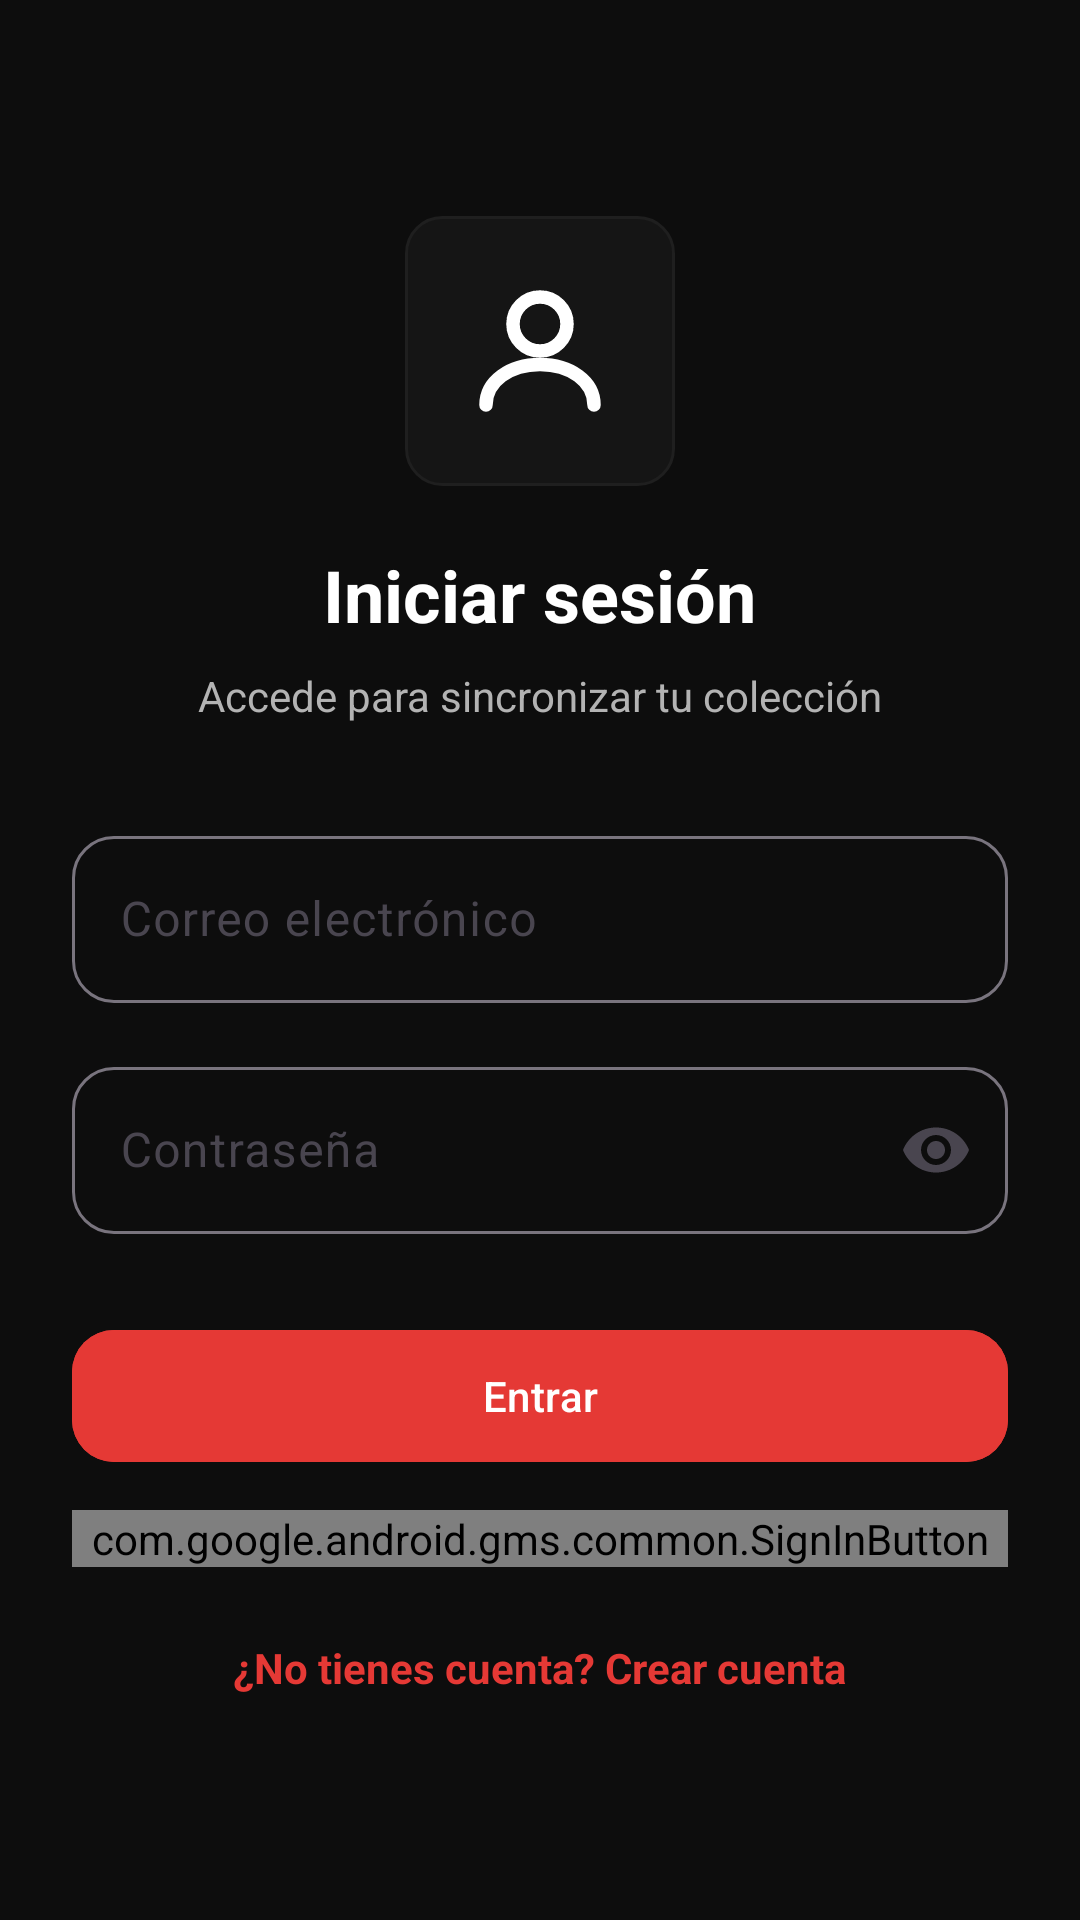

Here is an Android app screen rendered from its layout file. Give the layout XML and the strings, colors and styles it references.
<!-- AndroidManifest.xml: application theme Theme.HotWheelsCollector -->
<!-- res/layout/fragment_login.xml -->
<?xml version="1.0" encoding="utf-8"?>
<ScrollView xmlns:android="http://schemas.android.com/apk/res/android"
    xmlns:app="http://schemas.android.com/apk/res-auto"
    android:layout_width="match_parent"
    android:layout_height="match_parent"
    android:background="@drawable/overlay_gradient">

    <LinearLayout
        android:layout_width="match_parent"
        android:layout_height="wrap_content"
        android:orientation="vertical"
        android:padding="24dp"
        android:gravity="center_horizontal">

        
        <ImageView
            android:layout_width="90dp"
            android:layout_height="90dp"
            android:layout_marginTop="48dp"
            android:src="@drawable/ic_profile"
            android:background="@drawable/bg_card"
            android:padding="18dp"/>

        
        <TextView
            android:layout_width="wrap_content"
            android:layout_height="wrap_content"
            android:text="Iniciar sesión"
            android:textColor="@color/text_primary"
            android:textSize="24sp"
            android:textStyle="bold"
            android:layout_marginTop="20dp"/>

        
        <TextView
            android:layout_width="wrap_content"
            android:layout_height="wrap_content"
            android:text="Accede para sincronizar tu colección"
            android:textColor="@color/text_secondary"
            android:textSize="14sp"
            android:layout_marginTop="8dp"/>

        
        <com.google.android.material.textfield.TextInputLayout
            android:layout_width="match_parent"
            android:layout_height="wrap_content"
            android:layout_marginTop="32dp"
            android:hint="Correo electrónico"
            app:boxCornerRadiusTopStart="14dp"
            app:boxCornerRadiusTopEnd="14dp"
            app:boxCornerRadiusBottomStart="14dp"
            app:boxCornerRadiusBottomEnd="14dp">

            <com.google.android.material.textfield.TextInputEditText
                android:id="@+id/etEmail"
                android:layout_width="match_parent"
                android:layout_height="wrap_content"
                android:inputType="textEmailAddress"/>
        </com.google.android.material.textfield.TextInputLayout>

        
        <com.google.android.material.textfield.TextInputLayout
            android:layout_width="match_parent"
            android:layout_height="wrap_content"
            android:layout_marginTop="16dp"
            android:hint="Contraseña"
            app:endIconMode="password_toggle"
            app:boxCornerRadiusTopStart="14dp"
            app:boxCornerRadiusTopEnd="14dp"
            app:boxCornerRadiusBottomStart="14dp"
            app:boxCornerRadiusBottomEnd="14dp">

            <com.google.android.material.textfield.TextInputEditText
                android:id="@+id/etPassword"
                android:layout_width="match_parent"
                android:layout_height="wrap_content"
                android:inputType="textPassword"/>
        </com.google.android.material.textfield.TextInputLayout>

        
        <com.google.android.material.button.MaterialButton
            android:id="@+id/btnDoLogin"
            android:layout_width="match_parent"
            android:layout_height="52dp"
            android:layout_marginTop="28dp"
            android:text="Entrar"
            android:textAllCaps="false"
            android:textColor="@android:color/white"
            android:backgroundTint="@color/primary"
            app:cornerRadius="14dp"/>

        <com.google.android.gms.common.SignInButton
            android:id="@+id/btnGoogleLogin"
            android:layout_width="match_parent"
            android:layout_height="wrap_content"
            android:layout_marginTop="12dp"/>

        
        <TextView
            android:id="@+id/tvGoRegister"
            android:layout_width="wrap_content"
            android:layout_height="wrap_content"
            android:text="¿No tienes cuenta? Crear cuenta"
            android:textColor="@color/primary"
            android:textStyle="bold"
            android:textSize="14sp"
            android:layout_marginTop="24dp"/>

    </LinearLayout>

</ScrollView>
<!-- resources referenced by this layout -->
<resources>
  <color name="primary">#E53935</color>
  <color name="text_primary">#FFFFFF</color>
  <color name="text_secondary">#B3B3B3</color>
  <!-- drawable bg_card (drawable) -->
  <?xml version="1.0" encoding="utf-8"?>
  <shape xmlns:android="http://schemas.android.com/apk/res/android">
  
      <solid android:color="@color/background_secondary"/>
  
      <corners android:radius="12dp"/>
  
      <stroke
          android:width="1dp"
          android:color="@color/background_input"/>
  
  </shape>
  <!-- drawable ic_profile (drawable) -->
  <vector xmlns:android="http://schemas.android.com/apk/res/android"
      android:width="24dp"
      android:height="24dp"
      android:viewportWidth="24"
      android:viewportHeight="24">
      <path
          android:pathData="M12,8m-4,0a4,4 0,1 1,8 0a4,4 0,1 1,-8 0"
          android:strokeWidth="2"
          android:fillColor="#00000000"
          android:strokeColor="@color/text_primary"/>
      <path
          android:pathData="M4,20C4,16.5 7.5,14 12,14C16.5,14 20,16.5 20,20"
          android:strokeWidth="2"
          android:fillColor="#00000000"
          android:strokeColor="@color/text_primary"
          android:strokeLineCap="round"/>
  </vector>
  <style name="Theme.HotWheelsCollector" parent="Theme.Material3.DayNight.NoActionBar">
  
          
          <item name="colorPrimary">@color/primary</item>
          <item name="colorOnPrimary">@color/text_primary</item>
          <item name="colorSecondary">@color/primary_variant</item>
  
          
          <item name="android:colorBackground">@color/background_main</item>
          <item name="colorSurface">@color/background_secondary</item>
          <item name="colorOnSurface">@color/text_primary</item>
  
          
          <item name="colorSurfaceVariant">@color/background_input</item>
          <item name="cardViewStyle">@color/card_background</item>
  
          
          <item name="android:statusBarColor" tools:targetApi="l">@color/background_main</item>
  
          
          <item name="android:navigationBarColor">@color/background_main</item>
  
      </style>
  <color name="background_secondary">#151515</color>
  <color name="background_input">#1F1F1F</color>
  <color name="primary_variant">#C62828</color>
  <color name="background_main">#0D0D0D</color>
  <color name="card_background">#1A1A1A</color>
</resources>
